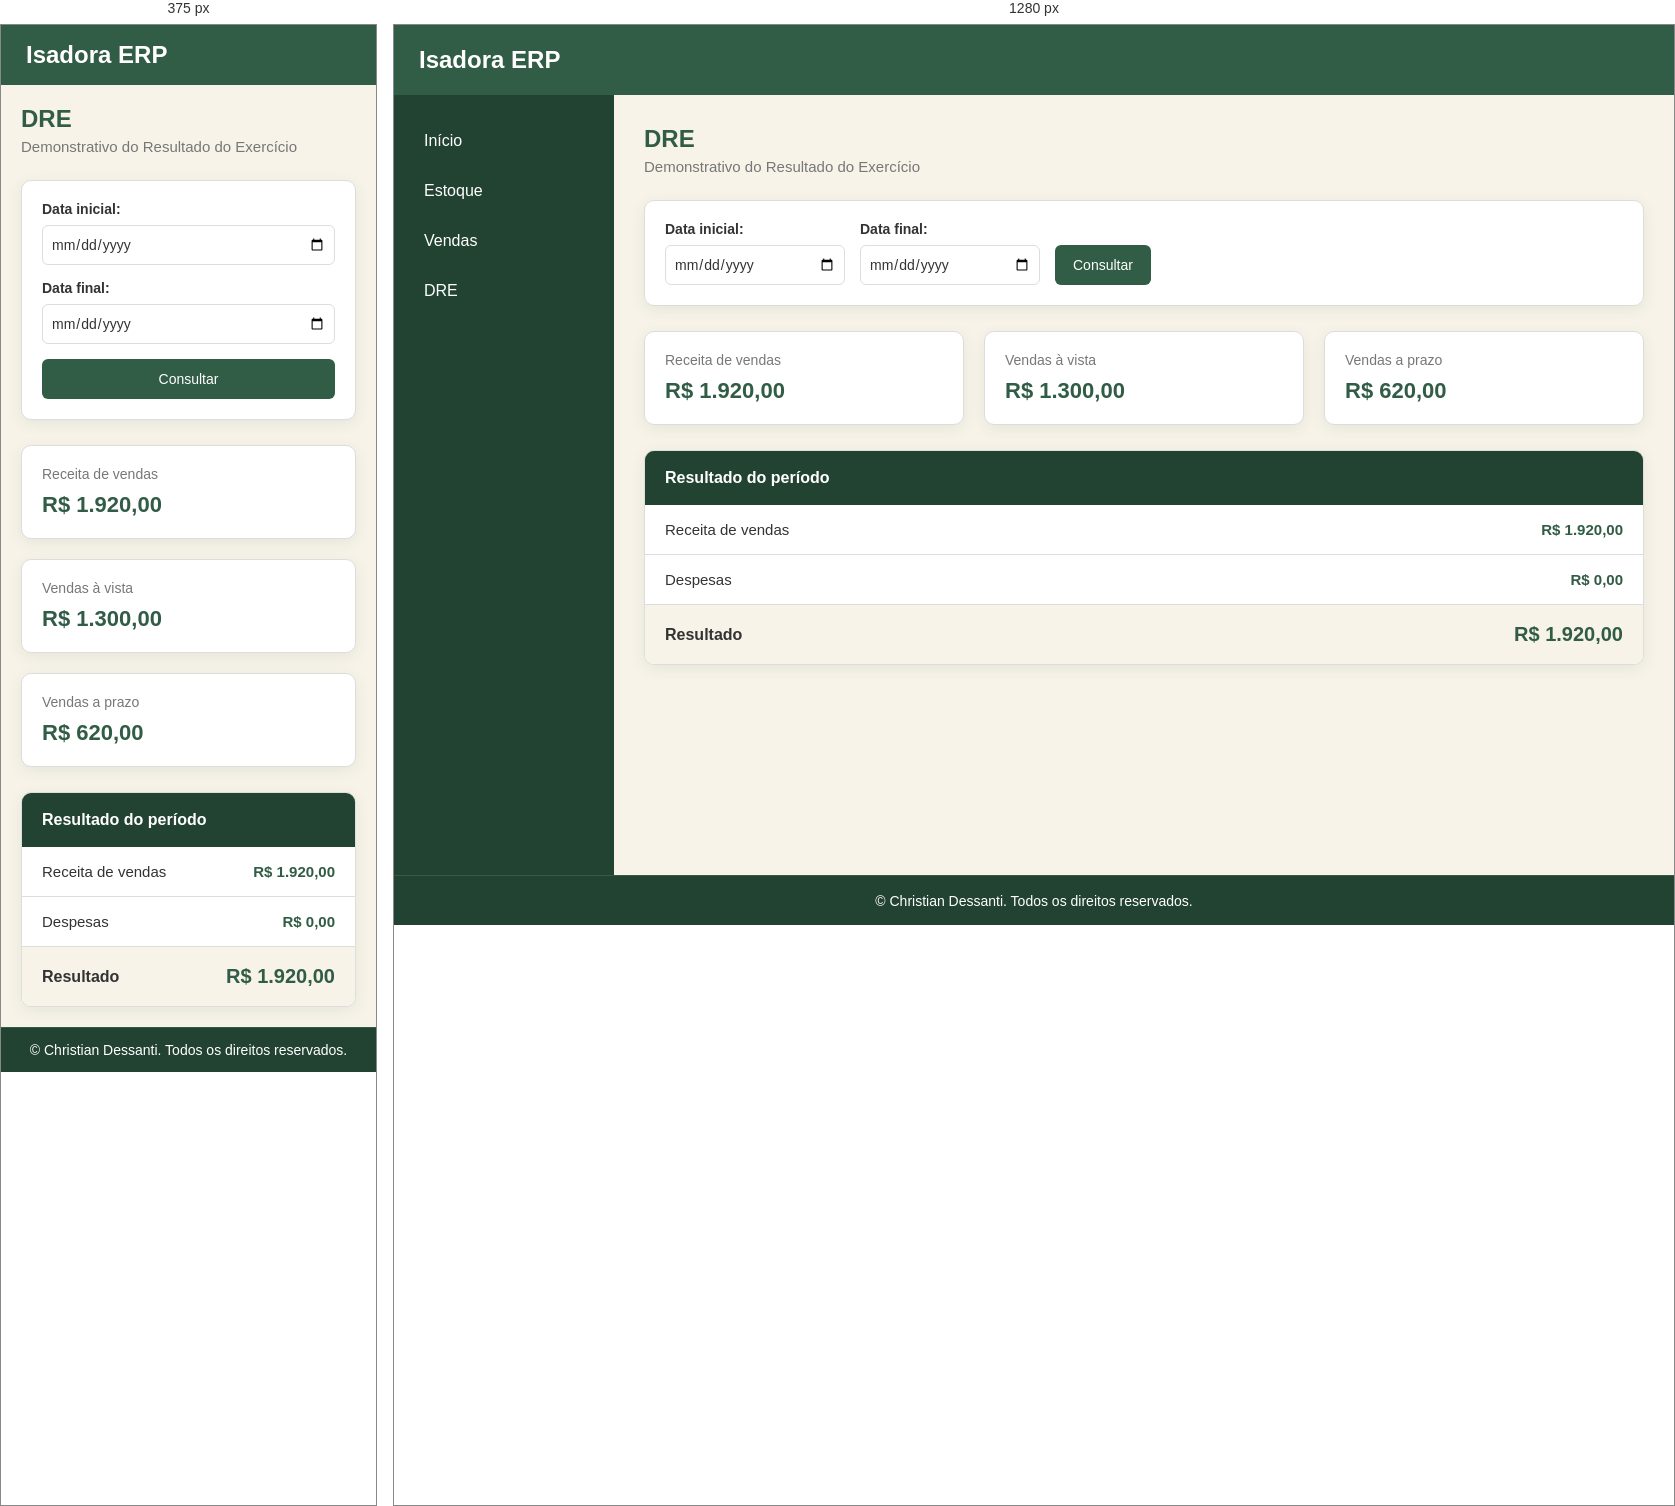
Rendered at 375 px and 1280 px, left to right.

<!-- file: dre.html -->
<!DOCTYPE html>
<html lang="pt-BR">

<head>
    <meta charset="UTF-8">
    <meta name="viewport" content="width=device-width, initial-scale=1.0">

    <title>DRE</title>

    <link rel="stylesheet" href="main.css">

    <link rel="preconnect" href="https://fonts.googleapis.com">
    <link rel="preconnect" href="https://fonts.gstatic.com" crossorigin>
    <link href="https://fonts.googleapis.com/css2?family=Poppins:wght@400;500;600;700&display=swap" rel="stylesheet">

    <link rel="icon" href="imagens/favicon.ico" type="image/x-icon">
</head>

<body>

    <header>
        <h1>Isadora ERP</h1>
    </header>

    <aside>
        <nav>
            <a href="main.html">Início</a>
            <a href="estoque.html">Estoque</a>
            <a href="vendas.html">Vendas</a>
            <a href="dre.html">DRE</a>
        </nav>
    </aside>

    <main>

        <section class="dre-header">
            <h2>DRE</h2>
            <p>Demonstrativo do Resultado do Exercício</p>
        </section>


<section class="dre-filtro">

    <div>
        <label for="data-inicial">Data inicial:</label>
        <input type="date" id="data-inicial">
    </div>

    <div>
        <label for="data-final">Data final:</label>
        <input type="date" id="data-final">
    </div>

    <button>Consultar</button>

</section>

<section class="dre-resumo">

    <div class="dre-card">
        <span>Receita de vendas</span>
        <strong>R$ 1.920,00</strong>
    </div>

    <div class="dre-card">
        <span>Vendas à vista</span>
        <strong>R$ 1.300,00</strong>
    </div>

    <div class="dre-card">
        <span>Vendas a prazo</span>
        <strong>R$ 620,00</strong>
    </div>

</section>

<section class="dre-resultado">

    <h3>Resultado do período</h3>

    <div class="dre-linha">
        <span>Receita de vendas</span>
        <strong>R$ 1.920,00</strong>
    </div>

    <div class="dre-linha">
        <span>Despesas</span>
        <strong>R$ 0,00</strong>
    </div>

    <div class="dre-total">
        <span>Resultado</span>
        <strong>R$ 1.920,00</strong>
    </div>

</section>

    </main>

    <footer>
        <p>&copy; Christian Dessanti. Todos os direitos reservados.</p>
    </footer>

</body>

</html>

/* @media block from main.css */
@media (max-width: 768px) {

    body {
        grid-template-columns: 1fr;
        grid-template-rows: 60px 1fr 45px;
    }

    header {
        grid-column: 1;
    }

    aside {
        display: none;
    }

    .resumo {
        grid-template-columns: 1fr;
    }

    main {
        grid-column: 1;
        padding: 20px;
    }

    footer {
        grid-column: 1;
    }

    .vendas-header {
        align-items: flex-start;
        gap: 15px;
    }

    .vendas-cabecalho {
        display: none;
    }

    .venda {
        grid-template-columns: 1fr 1fr;
        gap: 8px;
    }

}

/* @media block from main.css */
@media (max-width: 768px) {

    .dre-filtro {
        flex-direction: column;
        align-items: stretch;
    }

    .dre-filtro div {
        width: 100%;
    }

    .dre-filtro input {
        width: 100%;
    }

    .dre-filtro button {
        width: 100%;
    }

    .dre-resumo {
        grid-template-columns: 1fr;
    }

}